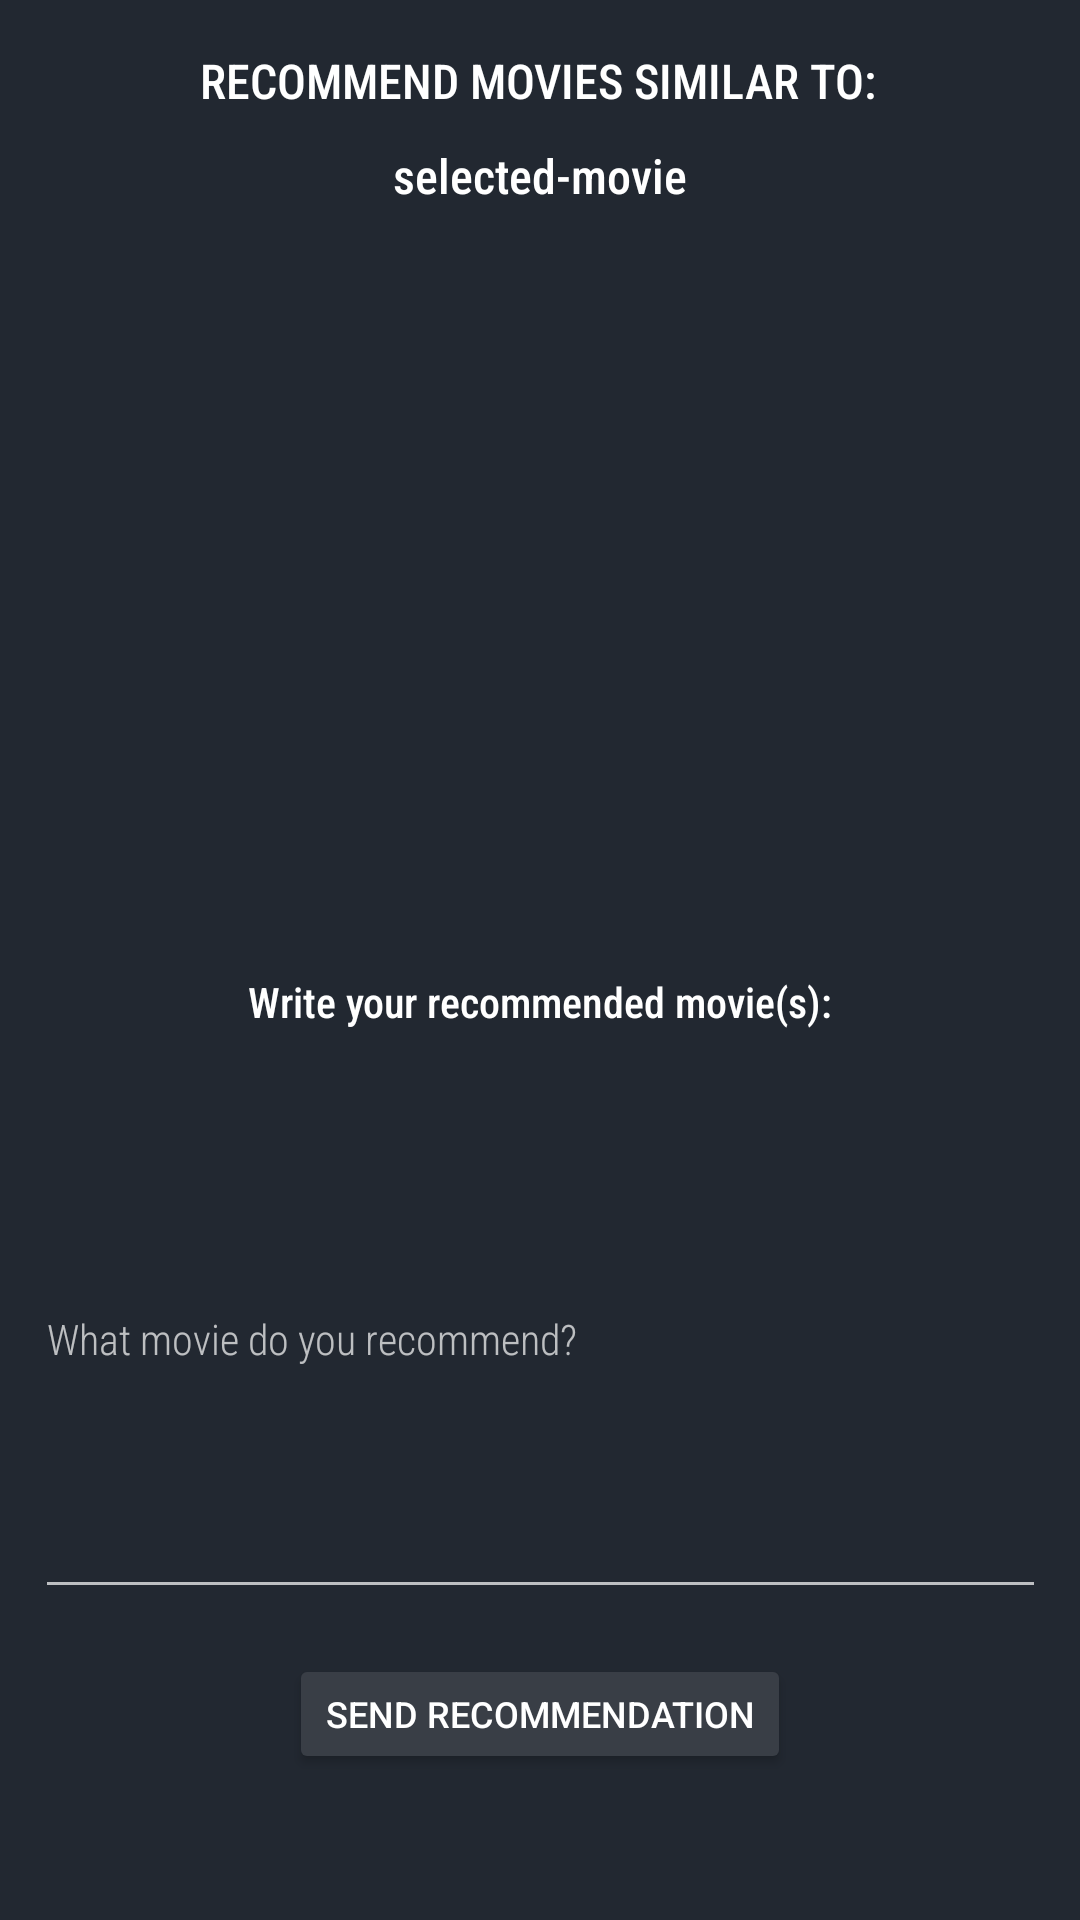

Produce the Android XML layout that renders to this screen, including the resource entries it uses.
<!-- AndroidManifest.xml: application theme Theme.AppCompat.NoActionBar -->
<!-- res/layout/activity_recommend_movie.xml -->
<?xml version="1.0" encoding="utf-8"?>
<androidx.constraintlayout.widget.ConstraintLayout xmlns:android="http://schemas.android.com/apk/res/android"
    xmlns:app="http://schemas.android.com/apk/res-auto"
    xmlns:tools="http://schemas.android.com/tools"
    android:layout_width="match_parent"
    android:layout_height="match_parent"
    android:background="#222831"
    tools:context=".RecommendMovieActivity">

    <TextView
        android:id="@+id/textView7"
        android:layout_width="wrap_content"
        android:layout_height="wrap_content"
        android:layout_marginStart="92dp"
        android:layout_marginTop="16dp"
        android:layout_marginEnd="93dp"
        android:fontFamily="sans-serif-condensed-medium"
        android:text="RECOMMEND MOVIES SIMILAR TO:"
        android:textColor="#FFFFFF"
        android:textSize="16sp"
        app:layout_constraintEnd_toEndOf="parent"
        app:layout_constraintStart_toStartOf="parent"
        app:layout_constraintTop_toTopOf="parent" />

    <TextView
        android:id="@+id/tv_selectedMovie2"
        android:layout_width="wrap_content"
        android:layout_height="wrap_content"
        android:layout_marginStart="157dp"
        android:layout_marginTop="10dp"
        android:layout_marginEnd="157dp"
        android:fontFamily="sans-serif-condensed-medium"
        android:text="selected-movie"
        android:textColor="#FFFFFF"
        android:textSize="16sp"
        app:layout_constraintEnd_toEndOf="parent"
        app:layout_constraintStart_toStartOf="parent"
        app:layout_constraintTop_toBottomOf="@+id/textView7" />

    <ImageView
        android:id="@+id/iv_moviePhoto2"
        android:layout_width="150dp"
        android:layout_height="225dp"
        android:layout_marginStart="131dp"
        android:layout_marginTop="15dp"
        android:layout_marginEnd="131dp"
        app:layout_constraintEnd_toEndOf="parent"
        app:layout_constraintStart_toStartOf="parent"
        app:layout_constraintTop_toBottomOf="@+id/tv_selectedMovie2"
        tools:srcCompat="@tools:sample/avatars" />

    <TextView
        android:id="@+id/textView14"
        android:layout_width="wrap_content"
        android:layout_height="wrap_content"
        android:layout_marginStart="106dp"
        android:layout_marginTop="15dp"
        android:layout_marginEnd="106dp"
        android:fontFamily="sans-serif-condensed-medium"
        android:text="Write your recommended movie(s):"
        android:textColor="#FFFFFF"
        app:layout_constraintEnd_toEndOf="parent"
        app:layout_constraintStart_toStartOf="parent"
        app:layout_constraintTop_toBottomOf="@+id/iv_moviePhoto2" />

    <EditText
        android:id="@+id/et_userReview"
        android:layout_width="337dp"
        android:layout_height="183dp"
        android:layout_marginStart="37dp"
        android:layout_marginTop="10dp"
        android:layout_marginEnd="37dp"
        android:fontFamily="sans-serif-condensed-light"
        android:hint="What movie do you recommend?"
        android:inputType="textMultiLine"
        android:textColor="#BCBCBC"
        android:textSize="14sp"
        app:layout_constraintEnd_toEndOf="parent"
        app:layout_constraintStart_toStartOf="parent"
        app:layout_constraintTop_toBottomOf="@+id/textView14" />

    <Button
        android:id="@+id/btn_recommend"
        android:layout_width="wrap_content"
        android:layout_height="40sp"
        android:layout_marginStart="107dp"
        android:layout_marginTop="15dp"
        android:layout_marginEnd="107dp"
        android:backgroundTint="#393e46"
        android:onClick="sendRecommendation"
        android:text="Send Recommendation"
        android:textSize="12sp"
        app:layout_constraintEnd_toEndOf="parent"
        app:layout_constraintStart_toStartOf="parent"
        app:layout_constraintTop_toBottomOf="@+id/et_userReview" />

</androidx.constraintlayout.widget.ConstraintLayout>
<!-- resources referenced by this layout -->
<resources>

</resources>
